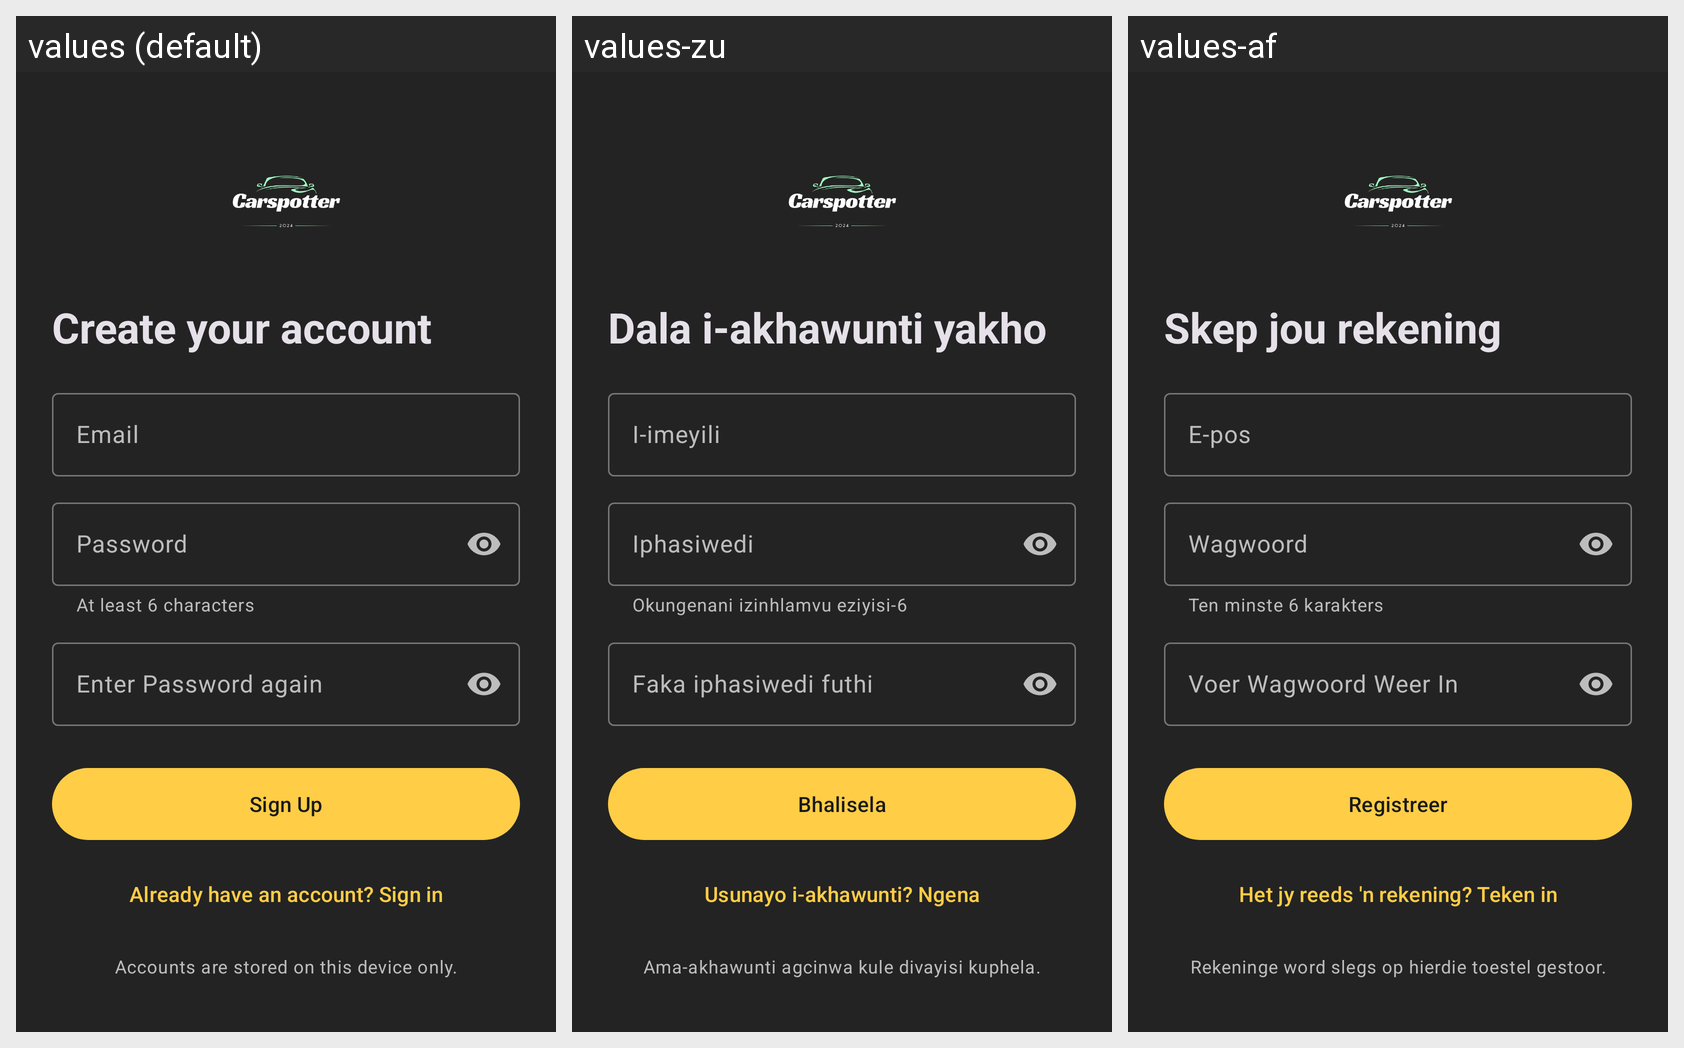

The same Android screen rendered under several of its app's locales, left to right. List the strings drawn on it with the default value and each locale's translation.
Android screen res/layout/activity_registration.xml rendered under 3 locales, left to right: values (default), values-zu, values-af. Device: Nexus 5 (rendered at 1080×1920; each locale shown at half size, 540×960, under a caption strip naming it); theme Theme.CarSpotter.
Strings drawn on this screen, with the default value and each locale's value (text and hints the layout hard-codes, and strings that could not be matched under every locale, appear in the picture but are not listed):

register_title
  values: Create your account
  values-zu: Dala i-akhawunti yakho
  values-af: Skep jou rekening

email
  values: Email
  values-zu: I-imeyili
  values-af: E-pos

password
  values: Password
  values-zu: Iphasiwedi
  values-af: Wagwoord

password_helper
  values: At least 6 characters
  values-zu: Okungenani izinhlamvu eziyisi-6
  values-af: Ten minste 6 karakters

enter_password_again
  values: Enter Password again
  values-zu: Faka iphasiwedi futhi
  values-af: Voer Wagwoord Weer In

sign_up
  values: Sign Up
  values-zu: Bhalisela
  values-af: Registreer

sign_up_with_SIGNUP
  values: Already have an account? Sign in
  values-zu: Usunayo i-akhawunti? Ngena
  values-af: Het jy reeds 'n rekening? Teken in

local_account_notice
  values: Accounts are stored on this device only.
  values-zu: Ama-akhawunti agcinwa kule divayisi kuphela.
  values-af: Rekeninge word slegs op hierdie toestel gestoor.
